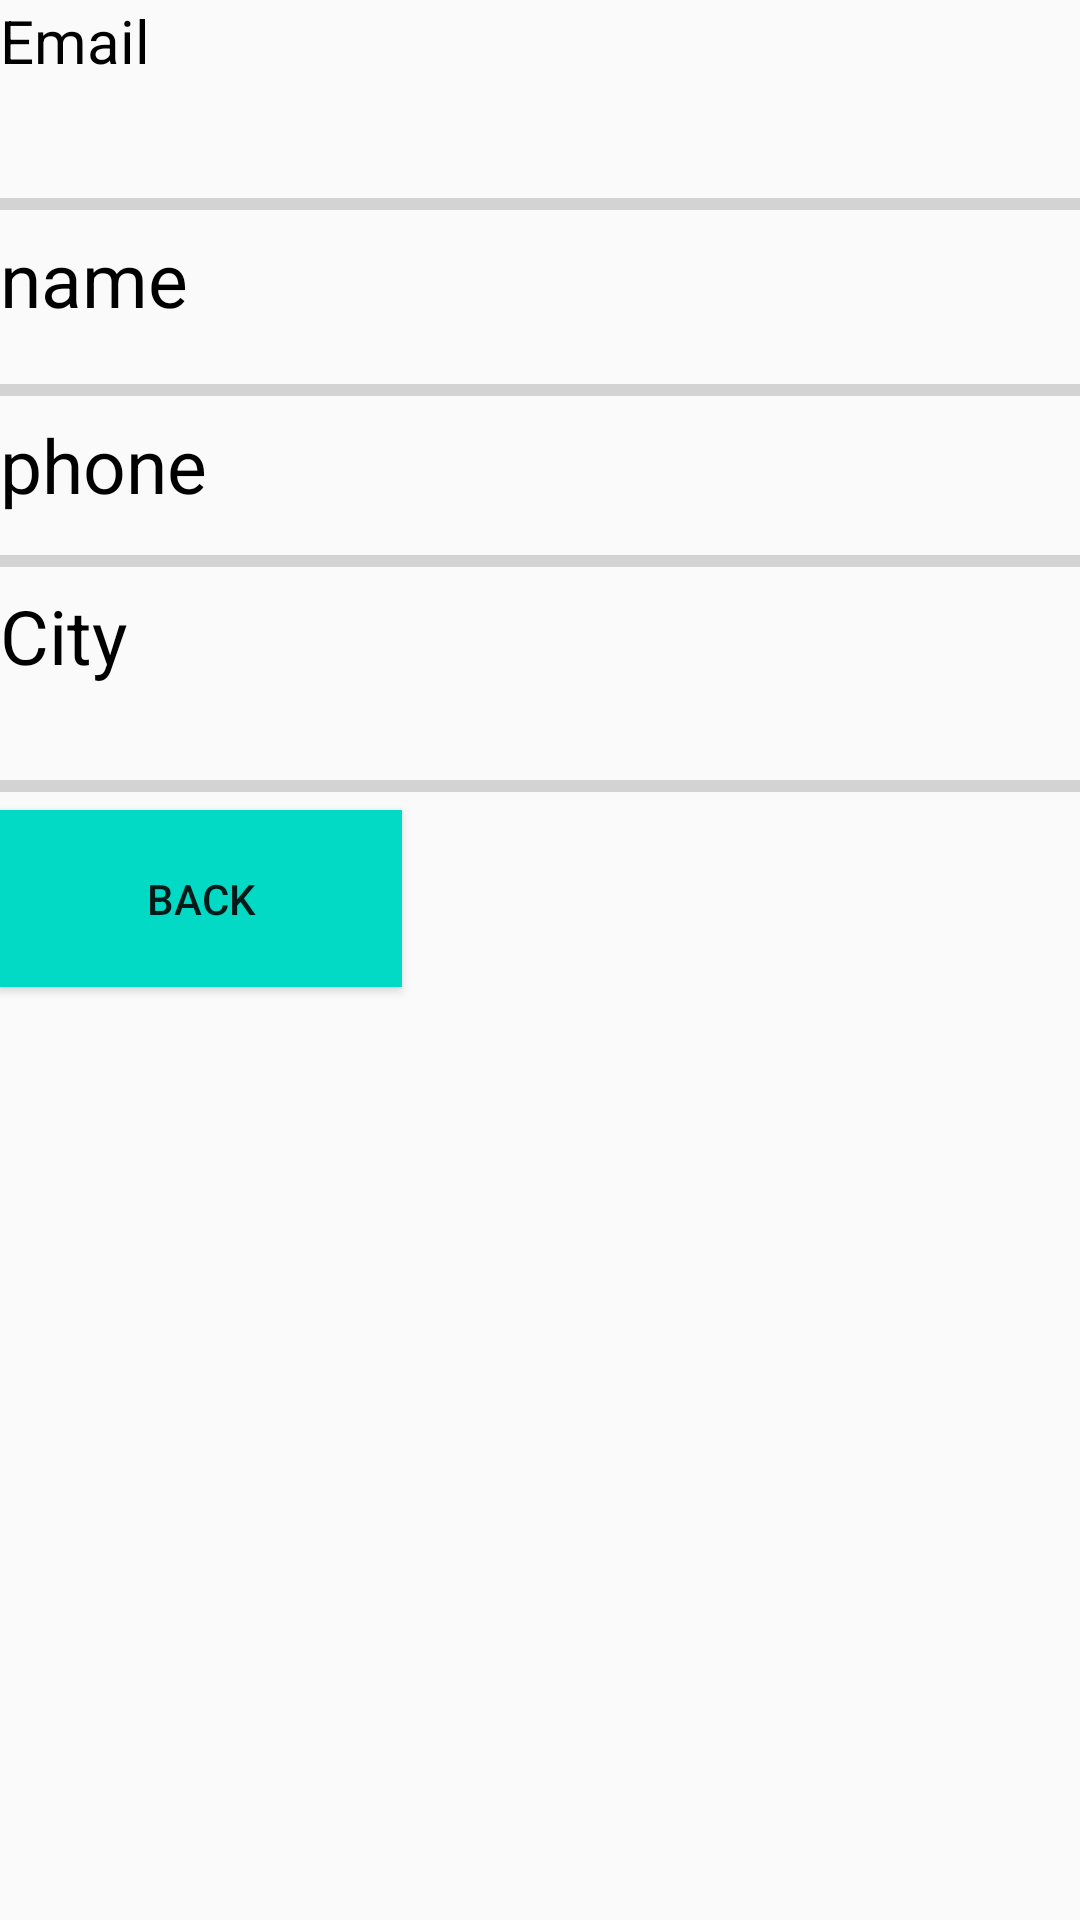

Write the Android layout XML for this screen, with the resource values it uses.
<!-- AndroidManifest.xml: application theme Theme.SampleExample -->
<!-- res/layout/activity_next.xml -->
<?xml version="1.0" encoding="utf-8"?>
<LinearLayout xmlns:android="http://schemas.android.com/apk/res/android"
    xmlns:app="http://schemas.android.com/apk/res-auto"
    xmlns:tools="http://schemas.android.com/tools"
    android:layout_width="match_parent"
    android:orientation="vertical"
    android:layout_marginLeft="10dp"
    android:layout_marginBottom="@dimen/cardview_default_radius"
    android:layout_height="match_parent"
    tools:context=".NextActivity">

    <TextView
        android:id="@+id/Email"
        android:layout_width="match_parent"
        android:layout_height="60dp"
        android:text="Email"
        android:textColor="@color/black"
        android:textSize="20dp"
        app:layout_constraintBottom_toBottomOf="parent"
        app:layout_constraintEnd_toEndOf="parent"
        app:layout_constraintHorizontal_bias="0.401"
        app:layout_constraintStart_toStartOf="parent"
        app:layout_constraintTop_toTopOf="parent"
        app:layout_constraintVertical_bias="0.143" />

    <ProgressBar
        android:id="@+id/progressBar"
        style="?android:attr/progressBarStyleHorizontal"
        android:layout_width="match_parent"
        android:layout_height="wrap_content" />

    <TextView
        android:id="@+id/name"
        android:layout_width="427dp"
        android:layout_height="46dp"
        android:text="name"
        android:textColor="@color/black"
        android:textSize="25dp"

        app:layout_constraintBottom_toBottomOf="parent"
        app:layout_constraintEnd_toEndOf="parent"
        app:layout_constraintHorizontal_bias="0.444"
        app:layout_constraintStart_toStartOf="parent"
        app:layout_constraintTop_toBottomOf="@+id/Email"
        app:layout_constraintVertical_bias="0.072" />

    <ProgressBar
        android:id="@+id/progressBar2"
        style="?android:attr/progressBarStyleHorizontal"
        android:layout_width="match_parent"
        android:layout_height="wrap_content" />

    <TextView
        android:id="@+id/phone"
        android:layout_width="match_parent"
        android:layout_height="41dp"
        android:text="phone"
        android:textColor="@color/black"
        android:textSize="25dp"
        app:layout_constraintBottom_toBottomOf="parent"
        app:layout_constraintEnd_toEndOf="parent"
        app:layout_constraintHorizontal_bias="0.117"
        app:layout_constraintStart_toStartOf="parent"
        app:layout_constraintTop_toBottomOf="@+id/name"
        app:layout_constraintVertical_bias="0.096" />

    <ProgressBar
        android:id="@+id/progressBar3"
        style="?android:attr/progressBarStyleHorizontal"
        android:layout_width="match_parent"
        android:layout_height="wrap_content" />

    <TextView
        android:id="@+id/city"
        android:layout_width="match_parent"
        android:layout_height="59dp"
        android:text="City"
        android:textColor="@color/black"
        android:textSize="25dp"
        app:layout_constraintBottom_toBottomOf="parent"
        app:layout_constraintEnd_toEndOf="parent"
        app:layout_constraintHorizontal_bias="0.112"
        app:layout_constraintStart_toStartOf="parent"
        app:layout_constraintTop_toBottomOf="@+id/phone"
        app:layout_constraintVertical_bias="0.071" />

    <ProgressBar
        android:id="@+id/progressBar4"
        style="?android:attr/progressBarStyleHorizontal"
        android:layout_width="match_parent"
        android:layout_height="wrap_content" />

    <Button
        android:id="@+id/butback"
        android:layout_width="134dp"
        android:layout_height="59dp"
        android:text="Back"
        android:background="@color/teal_200"
        app:layout_constraintBottom_toBottomOf="parent"
        app:layout_constraintEnd_toEndOf="parent"
        app:layout_constraintStart_toStartOf="parent"
        app:layout_constraintTop_toBottomOf="@+id/city" />


</LinearLayout>
<!-- resources referenced by this layout -->
<resources>
  <color name="black">#FF000000</color>
  <color name="teal_200">#FF03DAC5</color>
  <style name="Theme.SampleExample" parent="Theme.AppCompat.Light.NoActionBar">
          
          <item name="colorPrimary">@color/purple_500</item>
          <item name="colorPrimaryVariant">@color/purple_700</item>
          <item name="colorOnPrimary">@color/white</item>
          
          <item name="colorSecondary">@color/teal_200</item>
          <item name="colorSecondaryVariant">@color/teal_700</item>
          <item name="colorOnSecondary">@color/black</item>
          
          <item name="android:statusBarColor" tools:targetApi="l">?attr/colorPrimaryVariant</item>
          
      </style>
  <color name="purple_500">#FF6200EE</color>
  <color name="purple_700">#4D29A1</color>
  <color name="white">#FFFFFFFF</color>
  <color name="teal_700">#FF018786</color>
</resources>
